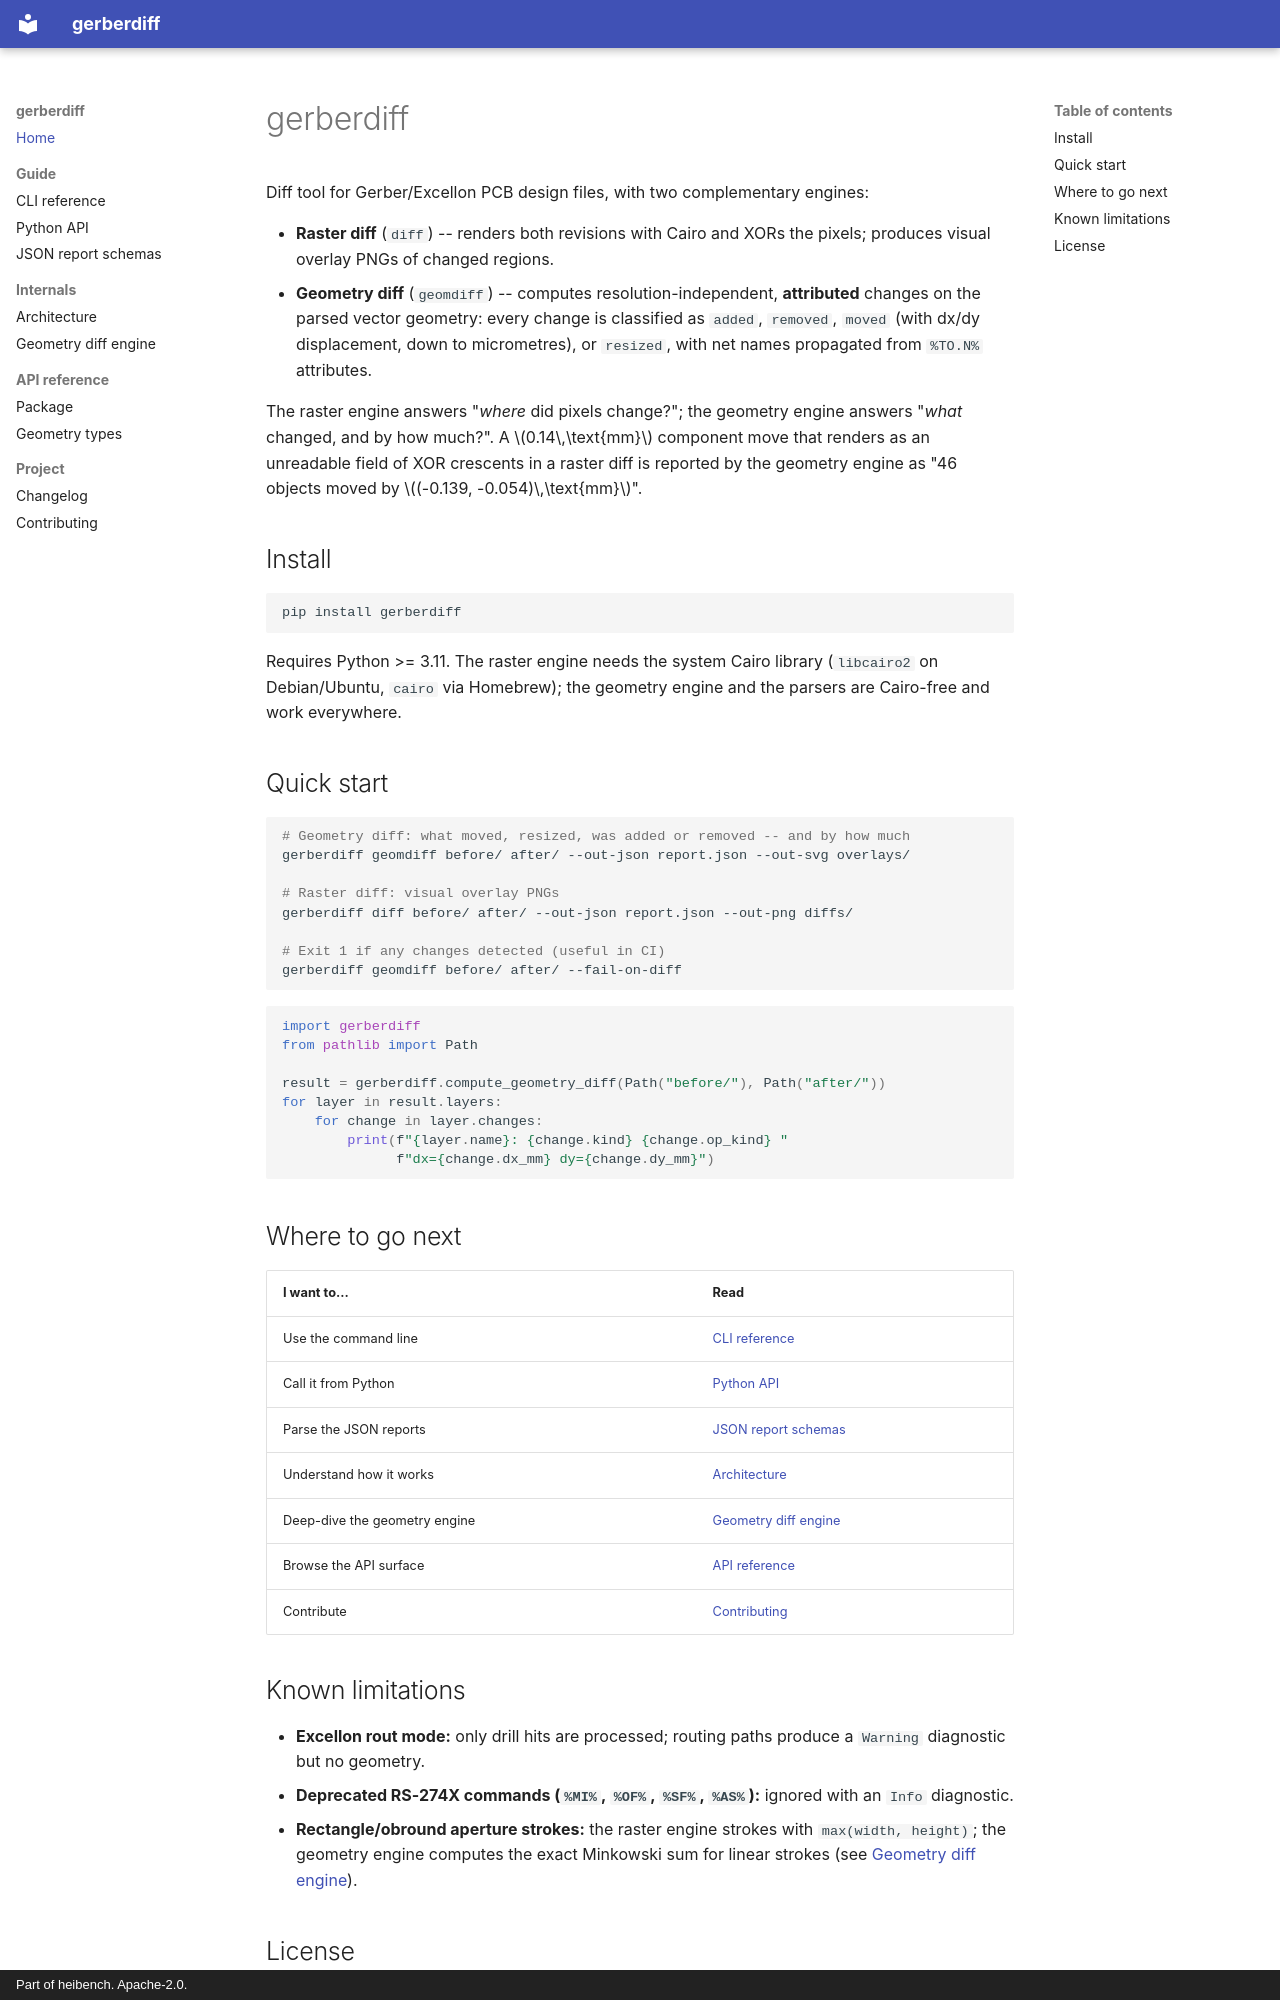

repository: heibench/gerberdiff · page: index.html · generator: mkdocs · copyright: Part of heibench. Apache-2.0.

# gerberdiff

Diff tool for Gerber/Excellon PCB design files, with two complementary
engines:

- **Raster diff** (`diff`) -- renders both revisions with Cairo and XORs the
  pixels; produces visual overlay PNGs of changed regions.
- **Geometry diff** (`geomdiff`) -- computes resolution-independent,
  **attributed** changes on the parsed vector geometry: every change is
  classified as `added`, `removed`, `moved` (with dx/dy displacement, down
  to micrometres), or `resized`, with net names propagated from `%TO.N%`
  attributes.

The raster engine answers "*where* did pixels change?"; the geometry engine
answers "*what* changed, and by how much?". A $0.14\,\text{mm}$ component
move that renders as an unreadable field of XOR crescents in a raster diff
is reported by the geometry engine as "46 objects moved by
$(-0.139, -0.054)\,\text{mm}$".

## Install

```sh
pip install gerberdiff
```

Requires Python >= 3.11. The raster engine needs the system Cairo library
(`libcairo2` on Debian/Ubuntu, `cairo` via Homebrew); the geometry engine
and the parsers are Cairo-free and work everywhere.

## Quick start

```sh
# Geometry diff: what moved, resized, was added or removed -- and by how much
gerberdiff geomdiff before/ after/ --out-json report.json --out-svg overlays/

# Raster diff: visual overlay PNGs
gerberdiff diff before/ after/ --out-json report.json --out-png diffs/

# Exit 1 if any changes detected (useful in CI)
gerberdiff geomdiff before/ after/ --fail-on-diff
```

```python
import gerberdiff
from pathlib import Path

result = gerberdiff.compute_geometry_diff(Path("before/"), Path("after/"))
for layer in result.layers:
    for change in layer.changes:
        print(f"{layer.name}: {change.kind} {change.op_kind} "
              f"dx={change.dx_mm} dy={change.dy_mm}")
```

## Where to go next

| I want to... | Read |
| --- | --- |
| Use the command line | [CLI reference](cli.md) |
| Call it from Python | [Python API](api.md) |
| Parse the JSON reports | [JSON report schemas](schema.md) |
| Understand how it works | [Architecture](architecture.md) |
| Deep-dive the geometry engine | [Geometry diff engine](geometry-diff.md) |
| Browse the API surface | [API reference](reference/package.md) |
| Contribute | [Contributing](contributing.md) |
